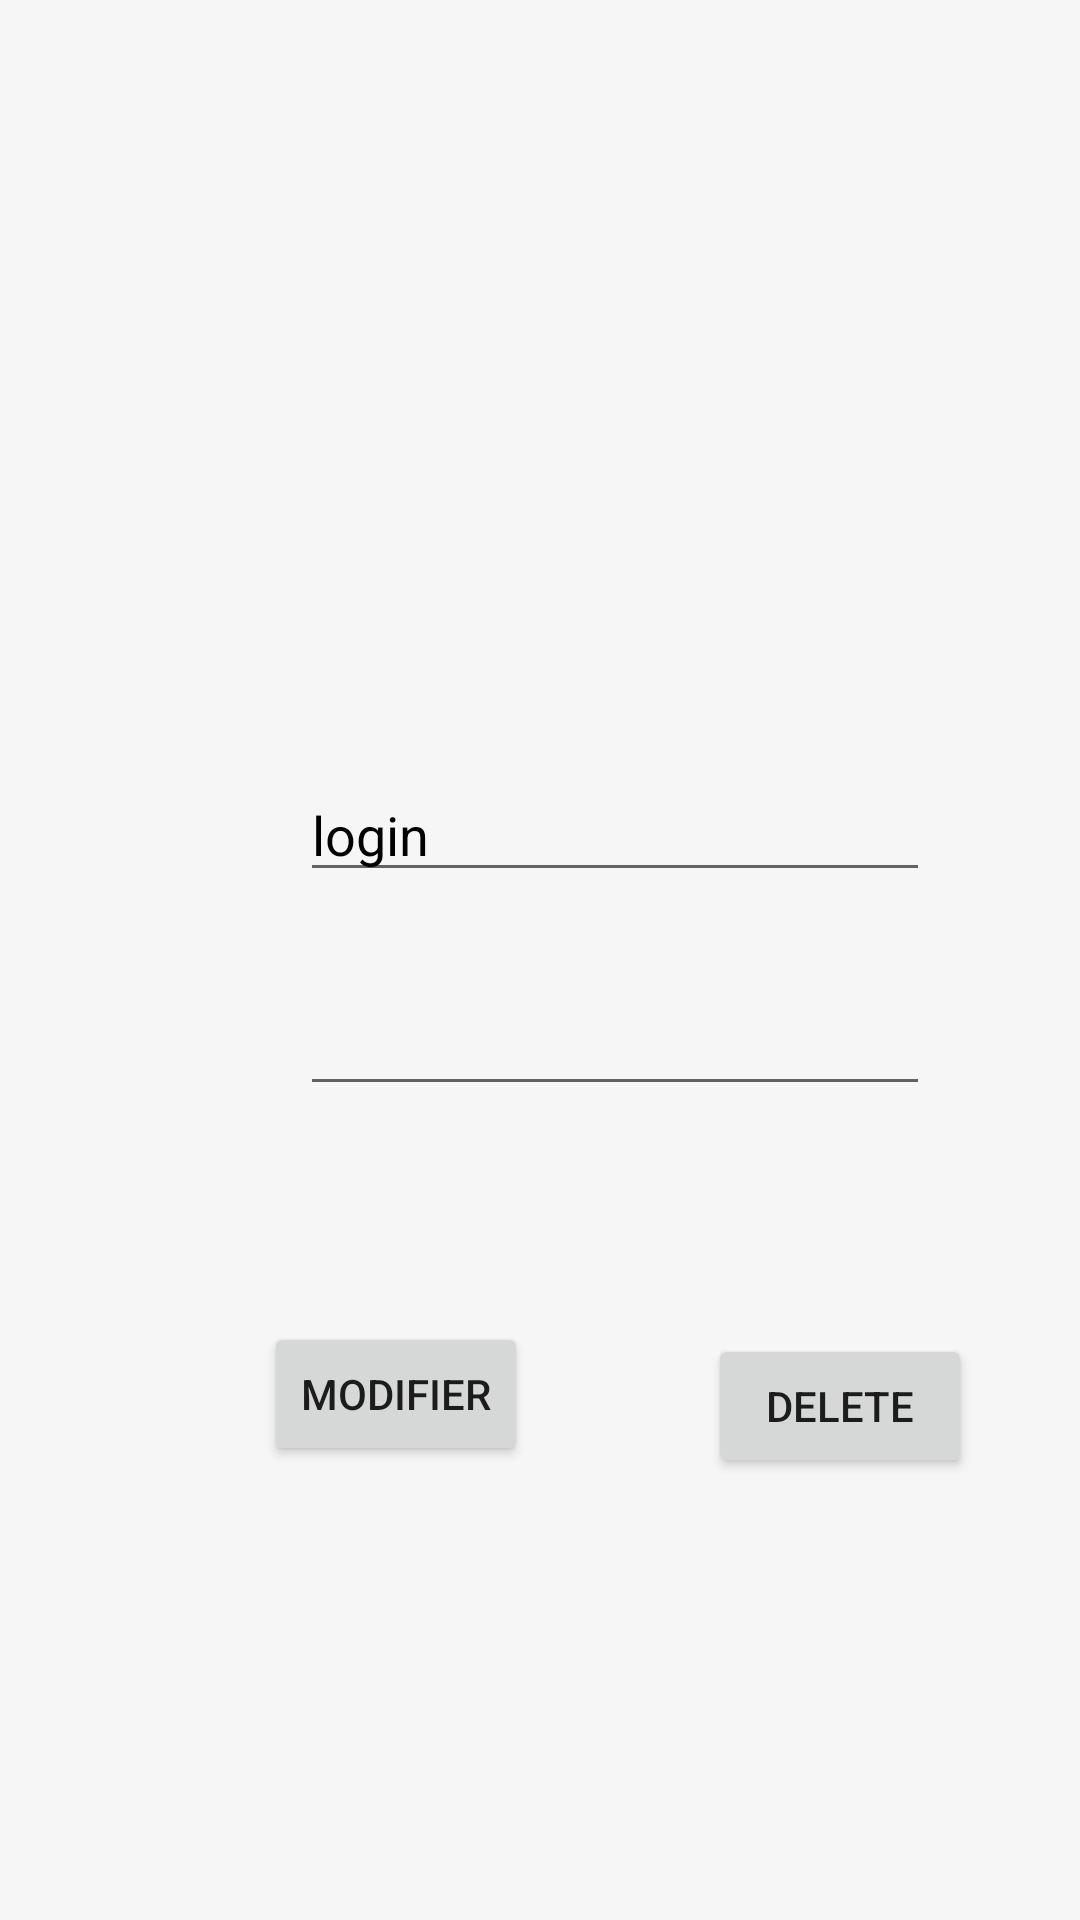

Reconstruct the res/layout file that produces this screen, plus the resources it refers to.
<!-- AndroidManifest.xml: application theme Theme.Yassine -->
<!-- res/layout/activity_edit_list.xml -->
<?xml version="1.0" encoding="utf-8"?>
<androidx.constraintlayout.widget.ConstraintLayout xmlns:android="http://schemas.android.com/apk/res/android"
    xmlns:app="http://schemas.android.com/apk/res-auto"
    xmlns:tools="http://schemas.android.com/tools"
    android:layout_width="match_parent"
    android:layout_height="match_parent"
    android:background="#F6F6F6"
    tools:context=".EditList">

    <EditText
        android:id="@+id/tv_login_up"
        android:layout_width="wrap_content"
        android:layout_height="wrap_content"
        android:layout_marginStart="100dp"
        android:layout_marginTop="256dp"
        android:capitalize="characters"
        android:ems="10"
        android:inputType="textPersonName"
        android:text="login"
        android:textColor="#000000"
        app:layout_constraintStart_toStartOf="parent"
        app:layout_constraintTop_toTopOf="parent" />

    <EditText
        android:id="@+id/tv_password_up"
        android:layout_width="wrap_content"
        android:layout_height="wrap_content"
        android:layout_marginStart="100dp"
        android:layout_marginTop="30dp"
        android:capitalize="characters"
        android:ems="10"
        android:inputType="textPassword"
        android:textColor="#FBF9F9"
        app:layout_constraintStart_toStartOf="parent"
        app:layout_constraintTop_toBottomOf="@+id/tv_login_up" />

    <Button
        android:id="@+id/btn_modifier"
        android:layout_width="wrap_content"
        android:layout_height="wrap_content"
        android:layout_marginStart="88dp"
        android:layout_marginTop="72dp"
        android:onClick="modifierOnClick"
        android:text="Modifier"
        app:layout_constraintStart_toStartOf="parent"
        app:layout_constraintTop_toBottomOf="@+id/tv_password_up" />

    <Button
        android:id="@+id/btn_delete"
        android:layout_width="wrap_content"
        android:layout_height="wrap_content"
        android:layout_marginStart="236dp"
        android:layout_marginTop="76dp"
        android:onClick="DeleteInClick"
        android:text="delete"
        app:layout_constraintStart_toStartOf="parent"
        app:layout_constraintTop_toBottomOf="@+id/tv_password_up" />
</androidx.constraintlayout.widget.ConstraintLayout>
<!-- resources referenced by this layout -->
<resources>
  <style name="Theme.Yassine" parent="Theme.MaterialComponents.DayNight.DarkActionBar">
          
          <item name="colorPrimary">@color/purple_500</item>
          <item name="colorPrimaryVariant">@color/purple_700</item>
          <item name="colorOnPrimary">@color/white</item>
          
          <item name="colorSecondary">@color/teal_200</item>
          <item name="colorSecondaryVariant">@color/teal_700</item>
          <item name="colorOnSecondary">@color/black</item>
          
          <item name="android:statusBarColor" tools:targetApi="l">?attr/colorPrimaryVariant</item>
          
      </style>
  <!-- not gathered from this repository: default colours our renderer supplied (Android Studio template values) -->
  <color name="purple_500">#FF6200EE</color>
  <color name="purple_700">#FF3700B3</color>
  <color name="teal_200">#FF03DAC5</color>
  <color name="teal_700">#FF018786</color>
  <color name="black">#FF000000</color>
  <color name="white">#FFFFFFFF</color>
</resources>
